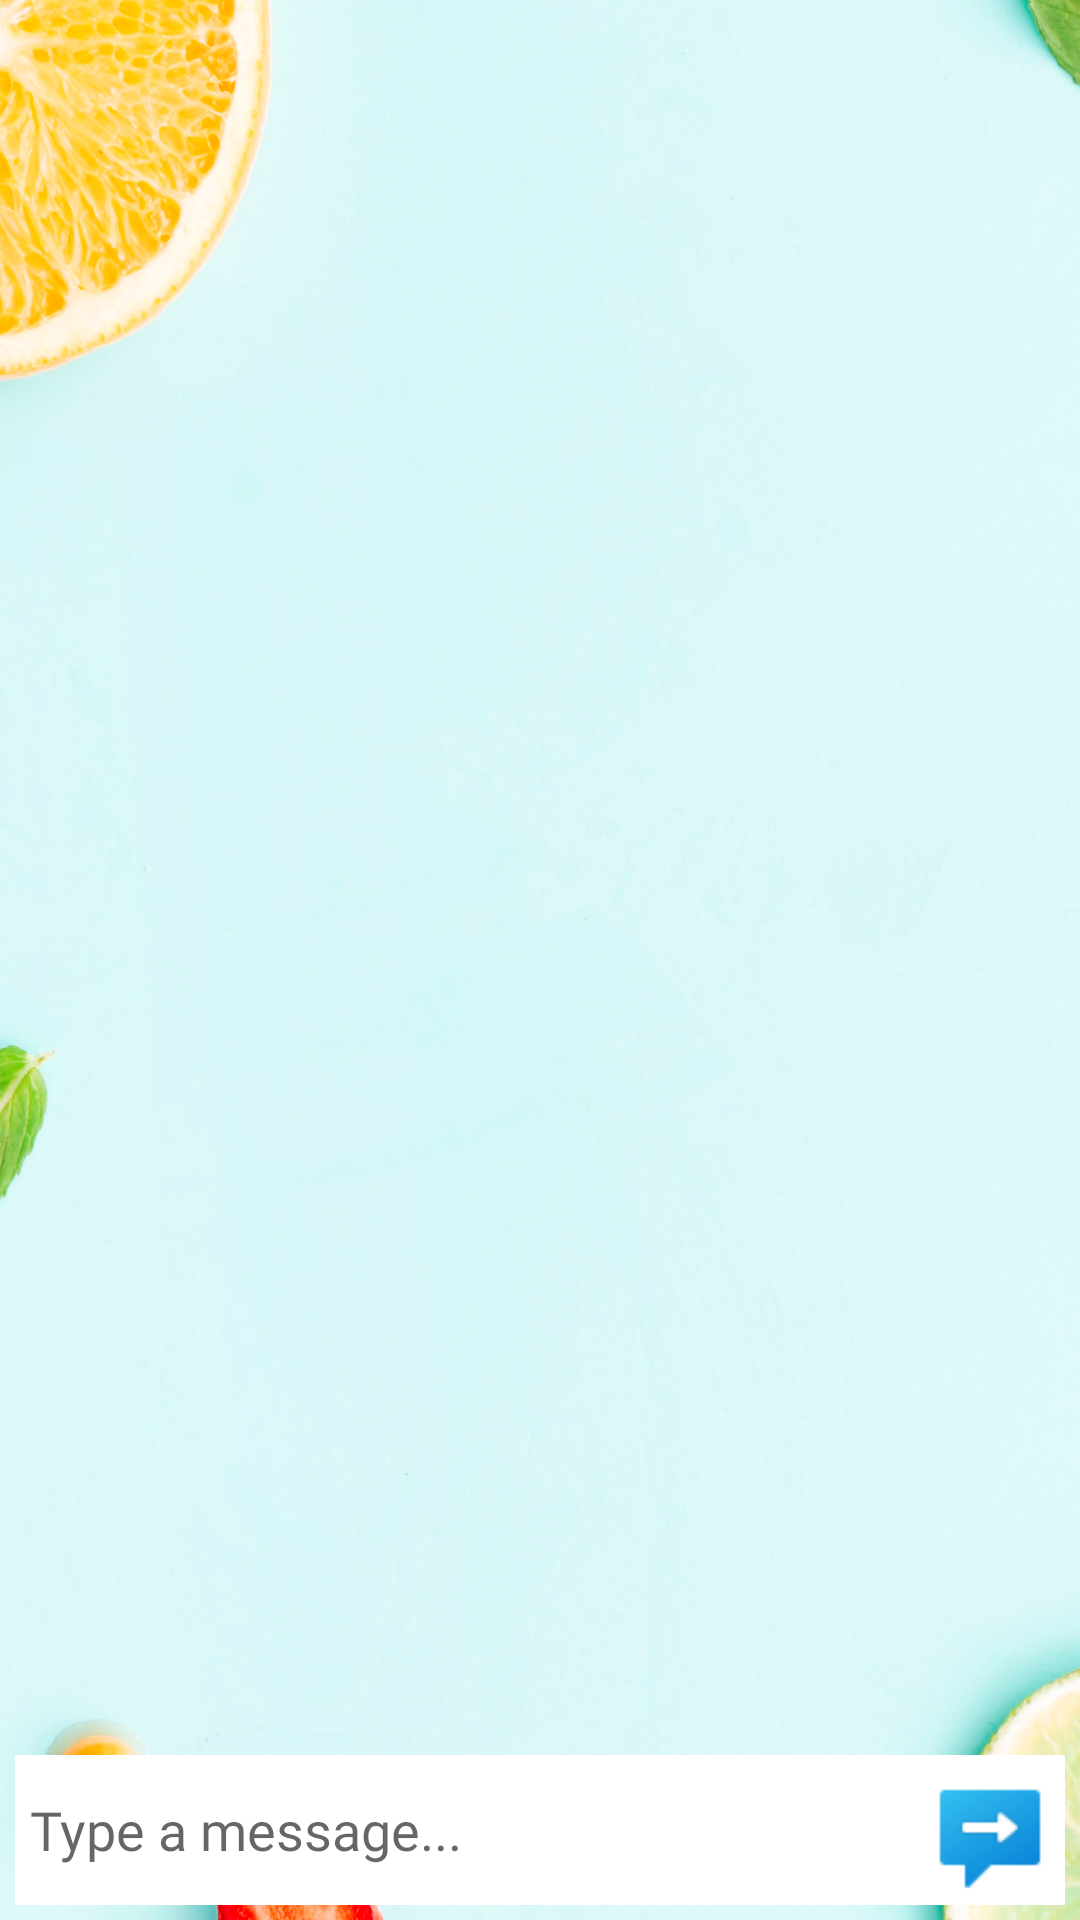

This screen was rendered from an Android layout file. Write that file and the resources it references.
<!-- AndroidManifest.xml: application theme AppTheme -->
<!-- res/layout/activity_chat.xml -->
<?xml version="1.0" encoding="utf-8"?>
<RelativeLayout
        xmlns:android="http://schemas.android.com/apk/res/android"
        xmlns:tools="http://schemas.android.com/tools"
        xmlns:app="http://schemas.android.com/apk/res-auto"
        android:layout_width="match_parent"
        android:padding="5dp"
        android:background="@drawable/back"
        android:layout_height="match_parent"
        tools:context=".ChatActivity">

    <androidx.recyclerview.widget.RecyclerView
            android:layout_width="match_parent"
            android:id="@+id/chat_recycler_view"
            android:layout_above="@id/bottom"
            android:layout_height="match_parent"/>
    
    <RelativeLayout android:layout_width="match_parent"
                    android:layout_height="wrap_content"
                    android:padding="5dp"
                    android:id="@+id/bottom"
                    android:background="#fff"
                    android:layout_alignParentBottom="true"
    >

        <EditText
            android:id="@+id/text_send"
            android:layout_width="match_parent"
            android:layout_height="wrap_content"
            android:layout_centerVertical="true"
            android:layout_toLeftOf="@id/btn_send"
            android:background="@android:color/transparent"
            android:fontFamily="@font/amaranth_italic"
            android:hint="Type a message..." />

        <ImageButton android:layout_width="40dp"
                     android:layout_height="40dp"
                     android:background="@drawable/send_icon"
                     android:id="@+id/btn_send"
                     android:layout_alignParentEnd="true"
        />
    </RelativeLayout>



</RelativeLayout>
<!-- resources referenced by this layout -->
<resources>
  <!-- drawable back: png bitmap (drawable-v24, 1035314 bytes) -->
  <!-- drawable send_icon: png bitmap (drawable, 1128 bytes) -->
  <style name="AppTheme" parent="Theme.MaterialComponents.DayNight.NoActionBar">
          <item name="materialTimePickerTheme">@style/AppTheme.MaterialTimePickerTheme</item>
          <item name="android:textColor">@color/colorPrimary</item>
          <item name="android:textColorPrimary">@color/Headings</item>
          <item name="android:textColorSecondary">@color/colorPrimaryDark</item>
      </style>
  <style name="AppTheme.MaterialTimePickerTheme" parent="ThemeOverlay.MaterialComponents.TimePicker">
  
      </style>
  <color name="colorPrimary">#6200EE</color>
  <color name="Headings">#191970</color>
  <color name="colorPrimaryDark">#3700B3</color>
</resources>
